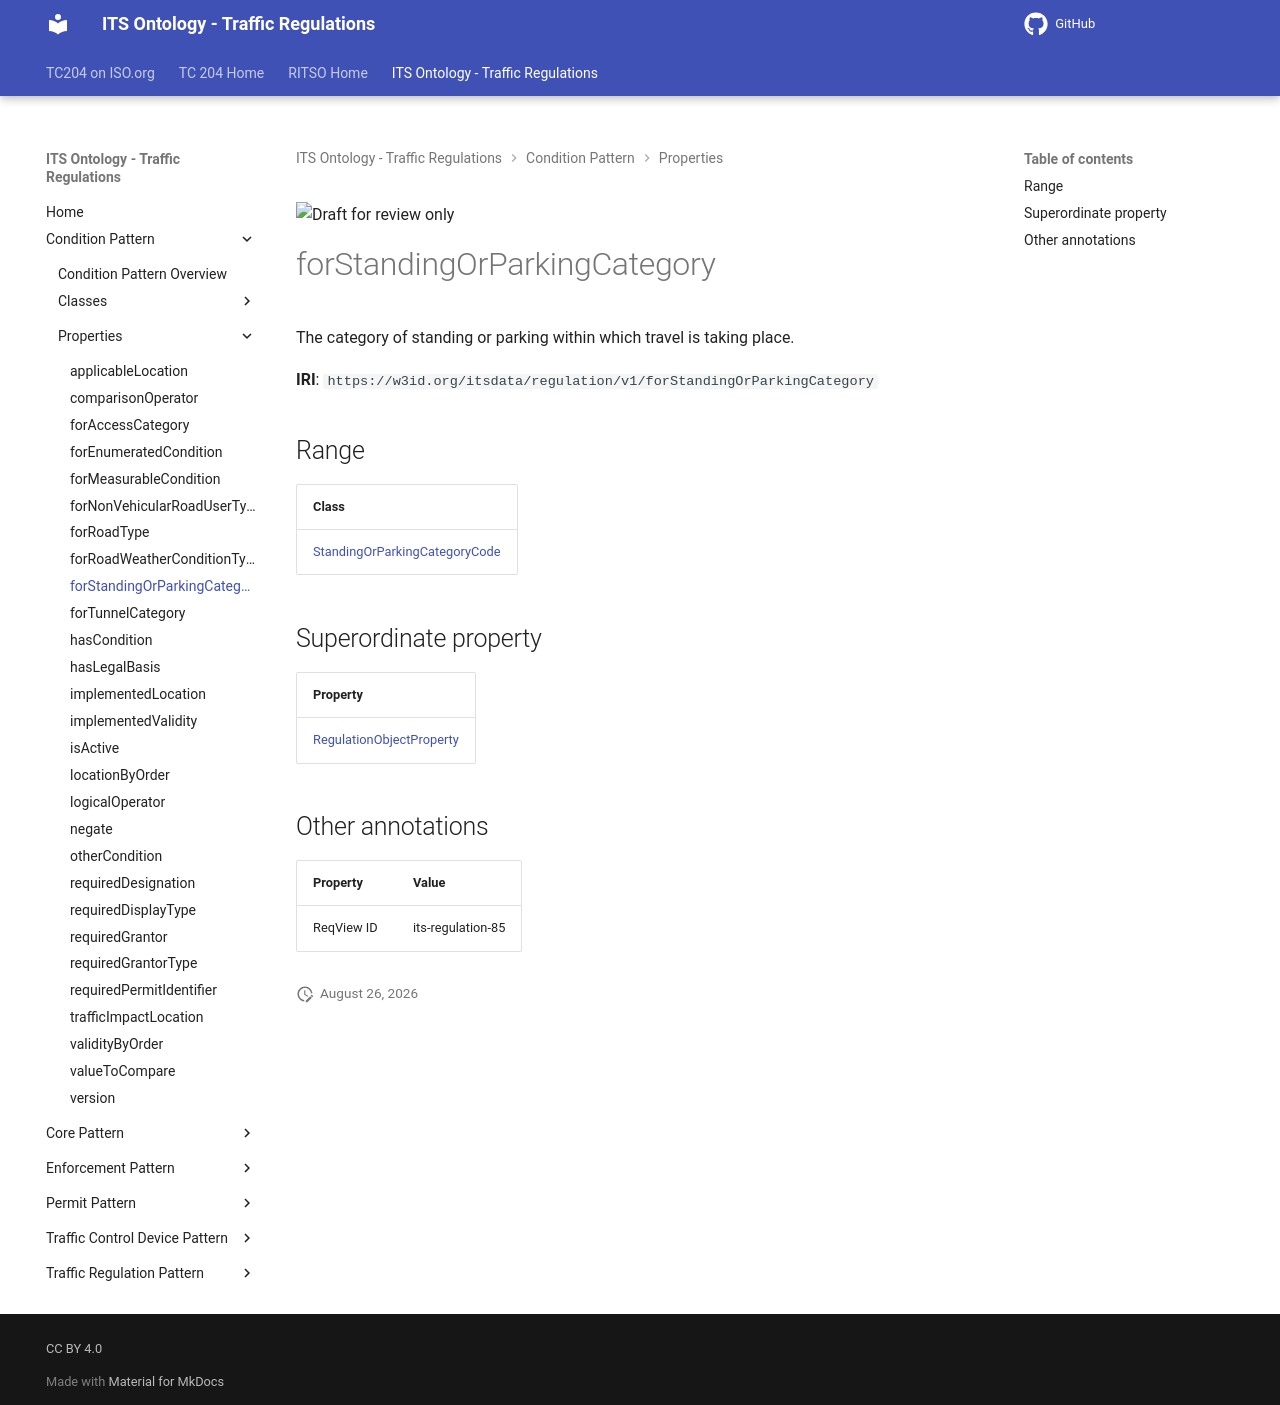

repository: ISO-TC204/ontology-its-regulation · page: v0.0.3-alpha.3/properties/forStandingOrParkingCategory/index.html · generator: mkdocs

![Draft for review only](https://isotc204.org/assets/img/draft_for_review.svg)

# forStandingOrParkingCategory

The category of standing or parking within which travel is taking place.

**IRI**: `https://w3id.org/itsdata/regulation/v1/forStandingOrParkingCategory`

## Range

| Class |
|-------|
| [StandingOrParkingCategoryCode](../classes/StandingOrParkingCategoryCode.md) |

## Superordinate property

| Property |
|-------|
| [RegulationObjectProperty](RegulationObjectProperty.md) |

## Other annotations

| Property | Value |
|----------|-------|
| ReqView ID | its-regulation-85 |
